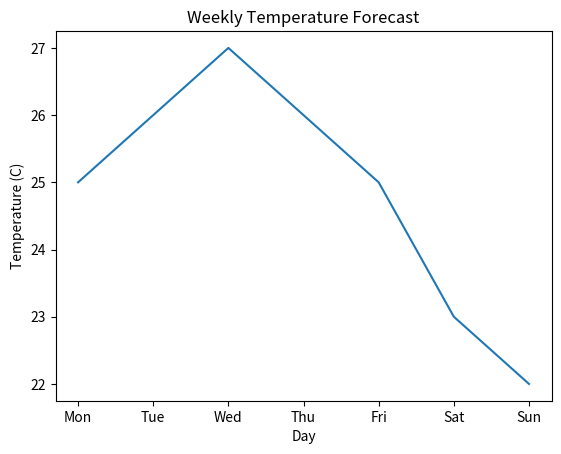

The matplotlib source for this figure:

import matplotlib.pyplot as plt
from PIL import Image
temperatures = [25, 26, 27, 26, 25, 23, 22]

# Create a list of days of the week
days = ['Mon', 'Tue', 'Wed', 'Thu', 'Fri', 'Sat', 'Sun']

# Plot the temperature data as a line graph
plt.plot(days, temperatures)

# Add labels to the x and y axes
plt.xlabel('Day')
plt.ylabel('Temperature (C)')

# Add a title to the graph
plt.title('Weekly Temperature Forecast')

# Convert the graph to an image
fig = plt.gcf()
fig.canvas.draw()
image = Image.frombytes(
    'RGB', fig.canvas.get_width_height(), fig.canvas.tostring_rgb())

# Display the image
image.show()
